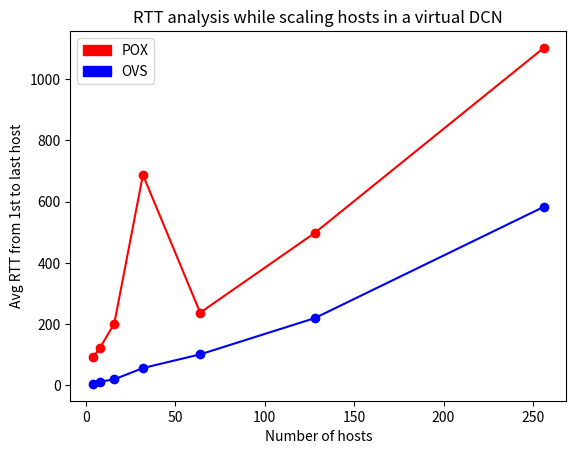

This figure's Python source:
from matplotlib import pyplot
import matplotlib.patches as mpatches

pyplot.xlabel('Number of hosts')
pyplot.ylabel('Avg RTT from 1st to last host')
pyplot.title("RTT analysis while scaling hosts in a virtual DCN")

list_rtt_pox = [91.307, 122.649, 202,687, 237.452, 497.402, 1101 ]
x_axis = [2**(i+2) for i in range(len(list_rtt_pox))]
pyplot.plot(x_axis, list_rtt_pox, 'ro-')


list_rtt_ovs = [4.985, 12.365, 19.918, 56.778, 101.403, 219.558, 582.469 ]
x_axis = [2**(i+2) for i in range(len(list_rtt_ovs))]
pyplot.plot(x_axis, list_rtt_ovs, 'bo-')

red_patch = mpatches.Patch(color='red', label='POX')
blue_patch = mpatches.Patch(color='blue', label='OVS')
pyplot.legend(handles=[red_patch, blue_patch])


pyplot.savefig("ovs_vs_pox_rtt")
pyplot.close()
